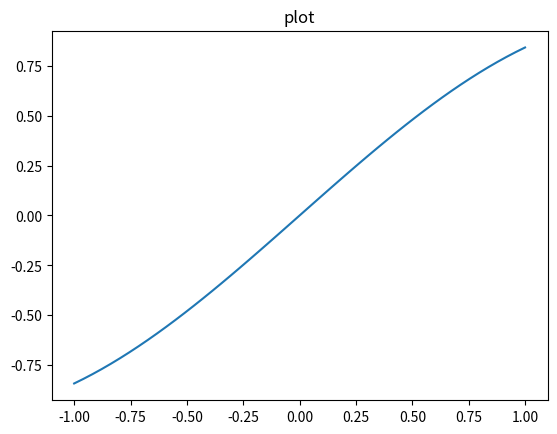

Source code (Python):
# --!  unicode:utf-8 --

import numpy as np
import matplotlib.pyplot as plt
my_x=np.linspace(-1,1)
my_y=np.sin(my_x)
plt.plot(my_x,my_y)
title='plot'
filename='plot.jpg'
plt.title(title)
plt.savefig(filename)